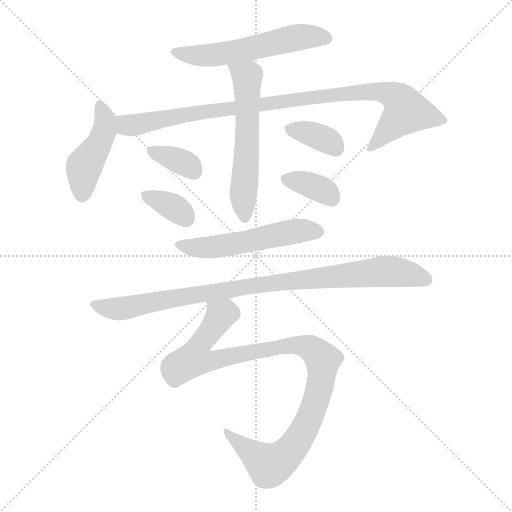
t = 0.00 s
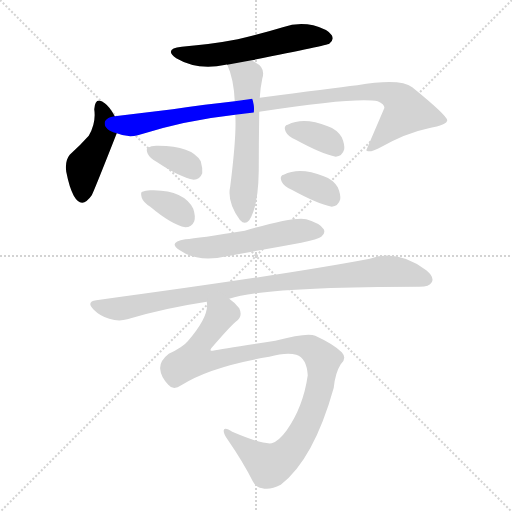
t = 1.60 s
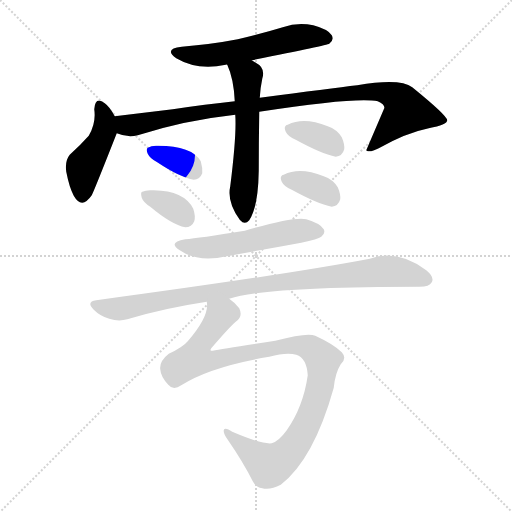
t = 3.19 s
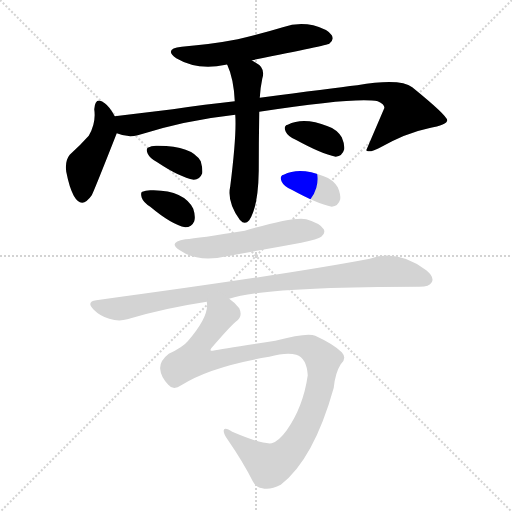
t = 4.78 s
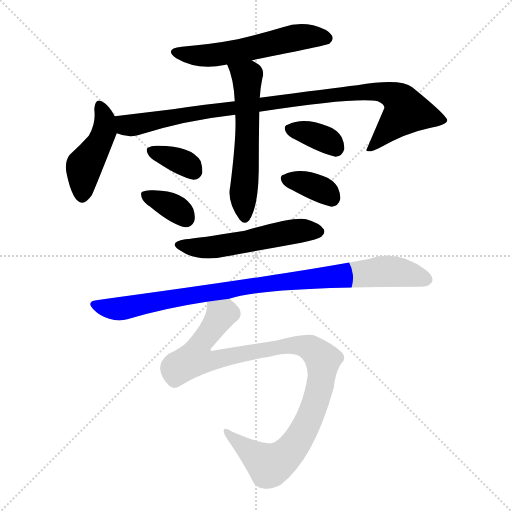
t = 6.38 s
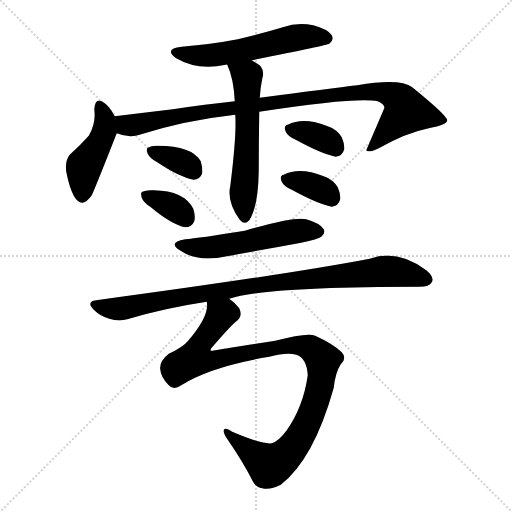
t = 7.97 s

The animated SVG that drew these frames (rendered in a browser with its animation timeline set to each time). Animation: 11 CSS @keyframes rules; one cycle of 7.97 s.

<svg version="1.1" viewBox="0 0 1024 1024" xmlns="http://www.w3.org/2000/svg">
  <g stroke="lightgray" stroke-dasharray="1,1" stroke-width="1" transform="scale(4, 4)">
    <line x1="0" y1="0" x2="256" y2="256"></line>
    <line x1="256" y1="0" x2="0" y2="256"></line>
    <line x1="128" y1="0" x2="128" y2="256"></line>
    <line x1="0" y1="128" x2="256" y2="128"></line>
  </g>
<g transform="scale(1, -1) translate(0, -900)">
   <style type="text/css">
    @keyframes keyframes0 {
      from {
       stroke: blue;
       stroke-dashoffset: 559;
       stroke-width: 128;
       }
       65% {
       animation-timing-function: step-end;
       stroke: blue;
       stroke-dashoffset: 0;
       stroke-width: 128;
       }
       to {
       stroke: black;
       stroke-width: 1024;
       }
       }
       #make-me-a-hanzi-animation-0 {
         animation: keyframes0 0.704915s both;
         animation-delay: 0.000000s;
         animation-timing-function: linear;
       }
    @keyframes keyframes1 {
      from {
       stroke: blue;
       stroke-dashoffset: 444;
       stroke-width: 128;
       }
       59% {
       animation-timing-function: step-end;
       stroke: blue;
       stroke-dashoffset: 0;
       stroke-width: 128;
       }
       to {
       stroke: black;
       stroke-width: 1024;
       }
       }
       #make-me-a-hanzi-animation-1 {
         animation: keyframes1 0.611328s both;
         animation-delay: 0.704915s;
         animation-timing-function: linear;
       }
    @keyframes keyframes2 {
      from {
       stroke: blue;
       stroke-dashoffset: 962;
       stroke-width: 128;
       }
       76% {
       animation-timing-function: step-end;
       stroke: blue;
       stroke-dashoffset: 0;
       stroke-width: 128;
       }
       to {
       stroke: black;
       stroke-width: 1024;
       }
       }
       #make-me-a-hanzi-animation-2 {
         animation: keyframes2 1.032878s both;
         animation-delay: 1.316243s;
         animation-timing-function: linear;
       }
    @keyframes keyframes3 {
      from {
       stroke: blue;
       stroke-dashoffset: 575;
       stroke-width: 128;
       }
       65% {
       animation-timing-function: step-end;
       stroke: blue;
       stroke-dashoffset: 0;
       stroke-width: 128;
       }
       to {
       stroke: black;
       stroke-width: 1024;
       }
       }
       #make-me-a-hanzi-animation-3 {
         animation: keyframes3 0.717936s both;
         animation-delay: 2.349121s;
         animation-timing-function: linear;
       }
    @keyframes keyframes4 {
      from {
       stroke: blue;
       stroke-dashoffset: 351;
       stroke-width: 128;
       }
       53% {
       animation-timing-function: step-end;
       stroke: blue;
       stroke-dashoffset: 0;
       stroke-width: 128;
       }
       to {
       stroke: black;
       stroke-width: 1024;
       }
       }
       #make-me-a-hanzi-animation-4 {
         animation: keyframes4 0.535645s both;
         animation-delay: 3.067057s;
         animation-timing-function: linear;
       }
    @keyframes keyframes5 {
      from {
       stroke: blue;
       stroke-dashoffset: 349;
       stroke-width: 128;
       }
       53% {
       animation-timing-function: step-end;
       stroke: blue;
       stroke-dashoffset: 0;
       stroke-width: 128;
       }
       to {
       stroke: black;
       stroke-width: 1024;
       }
       }
       #make-me-a-hanzi-animation-5 {
         animation: keyframes5 0.534017s both;
         animation-delay: 3.602702s;
         animation-timing-function: linear;
       }
    @keyframes keyframes6 {
      from {
       stroke: blue;
       stroke-dashoffset: 358;
       stroke-width: 128;
       }
       54% {
       animation-timing-function: step-end;
       stroke: blue;
       stroke-dashoffset: 0;
       stroke-width: 128;
       }
       to {
       stroke: black;
       stroke-width: 1024;
       }
       }
       #make-me-a-hanzi-animation-6 {
         animation: keyframes6 0.541341s both;
         animation-delay: 4.136719s;
         animation-timing-function: linear;
       }
    @keyframes keyframes7 {
      from {
       stroke: blue;
       stroke-dashoffset: 358;
       stroke-width: 128;
       }
       54% {
       animation-timing-function: step-end;
       stroke: blue;
       stroke-dashoffset: 0;
       stroke-width: 128;
       }
       to {
       stroke: black;
       stroke-width: 1024;
       }
       }
       #make-me-a-hanzi-animation-7 {
         animation: keyframes7 0.541341s both;
         animation-delay: 4.678060s;
         animation-timing-function: linear;
       }
    @keyframes keyframes8 {
      from {
       stroke: blue;
       stroke-dashoffset: 533;
       stroke-width: 128;
       }
       63% {
       animation-timing-function: step-end;
       stroke: blue;
       stroke-dashoffset: 0;
       stroke-width: 128;
       }
       to {
       stroke: black;
       stroke-width: 1024;
       }
       }
       #make-me-a-hanzi-animation-8 {
         animation: keyframes8 0.683757s both;
         animation-delay: 5.219401s;
         animation-timing-function: linear;
       }
    @keyframes keyframes9 {
      from {
       stroke: blue;
       stroke-dashoffset: 925;
       stroke-width: 128;
       }
       75% {
       animation-timing-function: step-end;
       stroke: blue;
       stroke-dashoffset: 0;
       stroke-width: 128;
       }
       to {
       stroke: black;
       stroke-width: 1024;
       }
       }
       #make-me-a-hanzi-animation-9 {
         animation: keyframes9 1.002767s both;
         animation-delay: 5.903158s;
         animation-timing-function: linear;
       }
    @keyframes keyframes10 {
      from {
       stroke: blue;
       stroke-dashoffset: 1005;
       stroke-width: 128;
       }
       77% {
       animation-timing-function: step-end;
       stroke: blue;
       stroke-dashoffset: 0;
       stroke-width: 128;
       }
       to {
       stroke: black;
       stroke-width: 1024;
       }
       }
       #make-me-a-hanzi-animation-10 {
         animation: keyframes10 1.067871s both;
         animation-delay: 6.905924s;
         animation-timing-function: linear;
       }
</style>
<path d="M 503.5 779.5 Q 654.5 809.5 658.5 812.5 Q 668.5 819.5 663.5 829.5 Q 656.5 841.5 626.5 849.5 Q 595.5 856.5 565.5 845.5 Q 522.5 832.5 475.5 821.5 Q 423.5 811.5 363.5 806.5 Q 326.5 802.5 352.5 783.5 Q 394.5 758.5 451.5 770.5 Q 452.5 771.5 454.5 770.5 L 503.5 779.5 Z" fill="lightgray"></path> 
<path d="M 229.5 667.5 Q 219.5 686.5 209.5 693.5 Q 190.5 708.5 188.5 681.5 Q 192.5 654.5 177.5 628.5 Q 161.5 610.5 139.5 590.5 Q 129.5 578.5 132.5 556.5 Q 138.5 525.5 147.5 508.5 Q 163.5 480.5 183.5 509.5 Q 189.5 521.5 233.5 633.5 C 239.5 649.5 239.5 649.5 229.5 667.5 Z" fill="lightgray"></path> 
<path d="M 518.5 676.5 Q 713.5 706.5 755.5 697.5 Q 770.5 690.5 768.5 683.5 Q 750.5 641.5 732.5 599.5 L 733.5 598.5 Q 740.5 594.5 757.5 603.5 Q 812.5 634.5 857.5 643.5 Q 894.5 650.5 894.5 659.5 Q 893.5 669.5 824.5 725.5 Q 800.5 744.5 714.5 729.5 Q 662.5 723.5 519.5 704.5 L 469.5 697.5 Q 411.5 691.5 345.5 681.5 Q 287.5 674.5 229.5 667.5 C 199.5 663.5 204.5 640.5 233.5 633.5 Q 254.5 624.5 275.5 629.5 Q 369.5 659.5 470.5 670.5 L 518.5 676.5 Z" fill="lightgray"></path> 
<path d="M 470.5 670.5 Q 473.5 631.5 460.5 527.5 Q 453.5 496.5 479.5 460.5 L 480.5 459.5 Q 489.5 449.5 498.5 459.5 Q 516.5 486.5 517.5 558.5 Q 517.5 616.5 518.5 676.5 L 519.5 704.5 Q 520.5 723.5 524.5 742.5 Q 531.5 764.5 511.5 774.5 Q 507.5 777.5 503.5 779.5 C 477.5 795.5 443.5 798.5 454.5 770.5 Q 467.5 742.5 469.5 697.5 L 470.5 670.5 Z" fill="lightgray"></path> 
<path d="M 314.5 575.5 Q 359.5 545.5 387.5 540.5 Q 399.5 540.5 404.5 553.5 Q 405.5 563.5 401.5 577.5 Q 383.5 608.5 316.5 608.5 Q 303.5 609.5 295.5 604.5 Q 291.5 601.5 295.5 592.5 Q 299.5 583.5 314.5 575.5 Z" fill="lightgray"></path> 
<path d="M 300.5 486.5 Q 343.5 450.5 370.5 445.5 Q 383.5 445.5 388.5 457.5 Q 391.5 467.5 386.5 482.5 Q 368.5 518.5 307.5 519.5 Q 306.5 519.5 305.5 519.5 Q 292.5 520.5 284.5 516.5 Q 280.5 515.5 283.5 504.5 Q 286.5 495.5 300.5 486.5 Z" fill="lightgray"></path> 
<path d="M 591.5 620.5 Q 642.5 592.5 671.5 586.5 Q 684.5 587.5 688.5 601.5 Q 689.5 611.5 683.5 625.5 Q 673.5 641.5 655.5 647.5 Q 607.5 666.5 575.5 650.5 Q 572.5 650.5 571.5 648.5 Q 567.5 645.5 571.5 636.5 Q 575.5 627.5 591.5 620.5 Z" fill="lightgray"></path> 
<path d="M 583.5 520.5 Q 634.5 492.5 663.5 486.5 Q 676.5 487.5 680.5 501.5 Q 681.5 511.5 675.5 525.5 Q 665.5 541.5 647.5 547.5 Q 599.5 566.5 567.5 550.5 Q 564.5 550.5 563.5 548.5 Q 559.5 545.5 563.5 536.5 Q 567.5 527.5 583.5 520.5 Z" fill="lightgray"></path> 
<path d="M 370.5 421.5 Q 334.5 415.5 359.5 399.5 Q 395.5 374.5 453.5 387.5 Q 526.5 400.5 602.5 414.5 Q 636.5 421.5 642.5 426.5 Q 651.5 433.5 647.5 441.5 Q 640.5 453.5 612.5 461.5 Q 588.5 467.5 489.5 438.5 Q 396.5 423.5 370.5 421.5 Z" fill="lightgray"></path> 
<path d="M 458.5 302.5 Q 530.5 326.5 839.5 326.5 Q 858.5 326.5 863.5 335.5 Q 869.5 345.5 852.5 359.5 Q 794.5 402.5 739.5 382.5 Q 577.5 351.5 192.5 299.5 Q 171.5 296.5 187.5 280.5 Q 200.5 267.5 218.5 262.5 Q 237.5 256.5 254.5 261.5 Q 327.5 283.5 413.5 296.5 L 458.5 302.5 Z" fill="lightgray"></path> 
<path d="M 362.5 129.5 Q 420.5 166.5 538.5 186.5 Q 572.5 195.5 592.5 190.5 Q 613.5 183.5 615.5 149.5 Q 606.5 86.5 573.5 39.5 Q 557.5 17.5 543.5 13.5 Q 525.5 10.5 464.5 36.5 Q 449.5 46.5 447.5 39.5 Q 446.5 33.5 455.5 20.5 Q 486.5 -24.5 505.5 -62.5 Q 512.5 -75.5 524.5 -76.5 Q 540.5 -80.5 561.5 -69.5 Q 627.5 -18.5 667.5 124.5 Q 670.5 154.5 681.5 171.5 Q 694.5 183.5 683.5 195.5 Q 667.5 211.5 630.5 228.5 Q 614.5 235.5 550.5 218.5 Q 445.5 202.5 425.5 198.5 Q 418.5 197.5 422.5 203.5 Q 459.5 246.5 471.5 256.5 Q 486.5 266.5 478.5 283.5 Q 471.5 293.5 458.5 302.5 C 436.5 322.5 416.5 326.5 413.5 296.5 Q 419.5 268.5 375.5 217.5 Q 365.5 205.5 337.5 192.5 Q 318.5 177.5 320.5 161.5 Q 321.5 146.5 336.5 130.5 Q 346.5 118.5 362.5 129.5 Z" fill="lightgray"></path> 
      <clipPath id="make-me-a-hanzi-clip-0">
      <path d="M 503.5 779.5 Q 654.5 809.5 658.5 812.5 Q 668.5 819.5 663.5 829.5 Q 656.5 841.5 626.5 849.5 Q 595.5 856.5 565.5 845.5 Q 522.5 832.5 475.5 821.5 Q 423.5 811.5 363.5 806.5 Q 326.5 802.5 352.5 783.5 Q 394.5 758.5 451.5 770.5 Q 452.5 771.5 454.5 770.5 L 503.5 779.5 Z" fill="lightgray"></path>
      </clipPath>
      <path clip-path="url(#make-me-a-hanzi-clip-0)" d="M 355.5 796.5 L 364.5 791.5 L 426.5 789.5 L 513.5 803.5 L 603.5 826.5 L 653.5 823.5 " fill="none" id="make-me-a-hanzi-animation-0" stroke-dasharray="431 862" stroke-linecap="round"></path>

      <clipPath id="make-me-a-hanzi-clip-1">
      <path d="M 229.5 667.5 Q 219.5 686.5 209.5 693.5 Q 190.5 708.5 188.5 681.5 Q 192.5 654.5 177.5 628.5 Q 161.5 610.5 139.5 590.5 Q 129.5 578.5 132.5 556.5 Q 138.5 525.5 147.5 508.5 Q 163.5 480.5 183.5 509.5 Q 189.5 521.5 233.5 633.5 C 239.5 649.5 239.5 649.5 229.5 667.5 Z" fill="lightgray"></path>
      </clipPath>
      <path clip-path="url(#make-me-a-hanzi-clip-1)" d="M 199.5 686.5 L 209.5 663.5 L 207.5 630.5 L 168.5 568.5 L 164.5 512.5 " fill="none" id="make-me-a-hanzi-animation-1" stroke-dasharray="316 632" stroke-linecap="round"></path>

      <clipPath id="make-me-a-hanzi-clip-2">
      <path d="M 518.5 676.5 Q 713.5 706.5 755.5 697.5 Q 770.5 690.5 768.5 683.5 Q 750.5 641.5 732.5 599.5 L 733.5 598.5 Q 740.5 594.5 757.5 603.5 Q 812.5 634.5 857.5 643.5 Q 894.5 650.5 894.5 659.5 Q 893.5 669.5 824.5 725.5 Q 800.5 744.5 714.5 729.5 Q 662.5 723.5 519.5 704.5 L 469.5 697.5 Q 411.5 691.5 345.5 681.5 Q 287.5 674.5 229.5 667.5 C 199.5 663.5 204.5 640.5 233.5 633.5 Q 254.5 624.5 275.5 629.5 Q 369.5 659.5 470.5 670.5 L 518.5 676.5 Z" fill="lightgray"></path>
      </clipPath>
      <path clip-path="url(#make-me-a-hanzi-clip-2)" d="M 237.5 662.5 L 247.5 652.5 L 268.5 650.5 L 371.5 671.5 L 609.5 704.5 L 728.5 717.5 L 783.5 710.5 L 802.5 696.5 L 812.5 677.5 L 747.5 607.5 L 738.5 604.5 " fill="none" id="make-me-a-hanzi-animation-2" stroke-dasharray="834 1668" stroke-linecap="round"></path>

      <clipPath id="make-me-a-hanzi-clip-3">
      <path d="M 470.5 670.5 Q 473.5 631.5 460.5 527.5 Q 453.5 496.5 479.5 460.5 L 480.5 459.5 Q 489.5 449.5 498.5 459.5 Q 516.5 486.5 517.5 558.5 Q 517.5 616.5 518.5 676.5 L 519.5 704.5 Q 520.5 723.5 524.5 742.5 Q 531.5 764.5 511.5 774.5 Q 507.5 777.5 503.5 779.5 C 477.5 795.5 443.5 798.5 454.5 770.5 Q 467.5 742.5 469.5 697.5 L 470.5 670.5 Z" fill="lightgray"></path>
      </clipPath>
      <path clip-path="url(#make-me-a-hanzi-clip-3)" d="M 461.5 766.5 L 489.5 750.5 L 494.5 741.5 L 489.5 465.5 " fill="none" id="make-me-a-hanzi-animation-3" stroke-dasharray="447 894" stroke-linecap="round"></path>

      <clipPath id="make-me-a-hanzi-clip-4">
      <path d="M 314.5 575.5 Q 359.5 545.5 387.5 540.5 Q 399.5 540.5 404.5 553.5 Q 405.5 563.5 401.5 577.5 Q 383.5 608.5 316.5 608.5 Q 303.5 609.5 295.5 604.5 Q 291.5 601.5 295.5 592.5 Q 299.5 583.5 314.5 575.5 Z" fill="lightgray"></path>
      </clipPath>
      <path clip-path="url(#make-me-a-hanzi-clip-4)" d="M 303.5 598.5 L 366.5 575.5 L 387.5 557.5 " fill="none" id="make-me-a-hanzi-animation-4" stroke-dasharray="223 446" stroke-linecap="round"></path>

      <clipPath id="make-me-a-hanzi-clip-5">
      <path d="M 300.5 486.5 Q 343.5 450.5 370.5 445.5 Q 383.5 445.5 388.5 457.5 Q 391.5 467.5 386.5 482.5 Q 368.5 518.5 307.5 519.5 Q 306.5 519.5 305.5 519.5 Q 292.5 520.5 284.5 516.5 Q 280.5 515.5 283.5 504.5 Q 286.5 495.5 300.5 486.5 Z" fill="lightgray"></path>
      </clipPath>
      <path clip-path="url(#make-me-a-hanzi-clip-5)" d="M 291.5 509.5 L 350.5 483.5 L 371.5 463.5 " fill="none" id="make-me-a-hanzi-animation-5" stroke-dasharray="221 442" stroke-linecap="round"></path>

      <clipPath id="make-me-a-hanzi-clip-6">
      <path d="M 591.5 620.5 Q 642.5 592.5 671.5 586.5 Q 684.5 587.5 688.5 601.5 Q 689.5 611.5 683.5 625.5 Q 673.5 641.5 655.5 647.5 Q 607.5 666.5 575.5 650.5 Q 572.5 650.5 571.5 648.5 Q 567.5 645.5 571.5 636.5 Q 575.5 627.5 591.5 620.5 Z" fill="lightgray"></path>
      </clipPath>
      <path clip-path="url(#make-me-a-hanzi-clip-6)" d="M 577.5 642.5 L 650.5 621.5 L 670.5 604.5 " fill="none" id="make-me-a-hanzi-animation-6" stroke-dasharray="230 460" stroke-linecap="round"></path>

      <clipPath id="make-me-a-hanzi-clip-7">
      <path d="M 583.5 520.5 Q 634.5 492.5 663.5 486.5 Q 676.5 487.5 680.5 501.5 Q 681.5 511.5 675.5 525.5 Q 665.5 541.5 647.5 547.5 Q 599.5 566.5 567.5 550.5 Q 564.5 550.5 563.5 548.5 Q 559.5 545.5 563.5 536.5 Q 567.5 527.5 583.5 520.5 Z" fill="lightgray"></path>
      </clipPath>
      <path clip-path="url(#make-me-a-hanzi-clip-7)" d="M 569.5 542.5 L 642.5 521.5 L 662.5 504.5 " fill="none" id="make-me-a-hanzi-animation-7" stroke-dasharray="230 460" stroke-linecap="round"></path>

      <clipPath id="make-me-a-hanzi-clip-8">
      <path d="M 370.5 421.5 Q 334.5 415.5 359.5 399.5 Q 395.5 374.5 453.5 387.5 Q 526.5 400.5 602.5 414.5 Q 636.5 421.5 642.5 426.5 Q 651.5 433.5 647.5 441.5 Q 640.5 453.5 612.5 461.5 Q 588.5 467.5 489.5 438.5 Q 396.5 423.5 370.5 421.5 Z" fill="lightgray"></path>
      </clipPath>
      <path clip-path="url(#make-me-a-hanzi-clip-8)" d="M 362.5 411.5 L 372.5 406.5 L 424.5 405.5 L 580.5 436.5 L 635.5 437.5 " fill="none" id="make-me-a-hanzi-animation-8" stroke-dasharray="405 810" stroke-linecap="round"></path>

      <clipPath id="make-me-a-hanzi-clip-9">
      <path d="M 458.5 302.5 Q 530.5 326.5 839.5 326.5 Q 858.5 326.5 863.5 335.5 Q 869.5 345.5 852.5 359.5 Q 794.5 402.5 739.5 382.5 Q 577.5 351.5 192.5 299.5 Q 171.5 296.5 187.5 280.5 Q 200.5 267.5 218.5 262.5 Q 237.5 256.5 254.5 261.5 Q 327.5 283.5 413.5 296.5 L 458.5 302.5 Z" fill="lightgray"></path>
      </clipPath>
      <path clip-path="url(#make-me-a-hanzi-clip-9)" d="M 190.5 289.5 L 219.5 282.5 L 254.5 284.5 L 508.5 329.5 L 764.5 357.5 L 806.5 354.5 L 851.5 341.5 " fill="none" id="make-me-a-hanzi-animation-9" stroke-dasharray="797 1594" stroke-linecap="round"></path>

      <clipPath id="make-me-a-hanzi-clip-10">
      <path d="M 362.5 129.5 Q 420.5 166.5 538.5 186.5 Q 572.5 195.5 592.5 190.5 Q 613.5 183.5 615.5 149.5 Q 606.5 86.5 573.5 39.5 Q 557.5 17.5 543.5 13.5 Q 525.5 10.5 464.5 36.5 Q 449.5 46.5 447.5 39.5 Q 446.5 33.5 455.5 20.5 Q 486.5 -24.5 505.5 -62.5 Q 512.5 -75.5 524.5 -76.5 Q 540.5 -80.5 561.5 -69.5 Q 627.5 -18.5 667.5 124.5 Q 670.5 154.5 681.5 171.5 Q 694.5 183.5 683.5 195.5 Q 667.5 211.5 630.5 228.5 Q 614.5 235.5 550.5 218.5 Q 445.5 202.5 425.5 198.5 Q 418.5 197.5 422.5 203.5 Q 459.5 246.5 471.5 256.5 Q 486.5 266.5 478.5 283.5 Q 471.5 293.5 458.5 302.5 C 436.5 322.5 416.5 326.5 413.5 296.5 Q 419.5 268.5 375.5 217.5 Q 365.5 205.5 337.5 192.5 Q 318.5 177.5 320.5 161.5 Q 321.5 146.5 336.5 130.5 Q 346.5 118.5 362.5 129.5 Z" fill="lightgray"></path>
      </clipPath>
      <path clip-path="url(#make-me-a-hanzi-clip-10)" d="M 421.5 291.5 L 440.5 267.5 L 399.5 211.5 L 395.5 183.5 L 422.5 178.5 L 582.5 210.5 L 627.5 200.5 L 645.5 180.5 L 641.5 135.5 L 614.5 52.5 L 583.5 1.5 L 556.5 -22.5 L 539.5 -30.5 L 531.5 -26.5 L 452.5 36.5 " fill="none" id="make-me-a-hanzi-animation-10" stroke-dasharray="877 1754" stroke-linecap="round"></path>

</g>
</svg>
